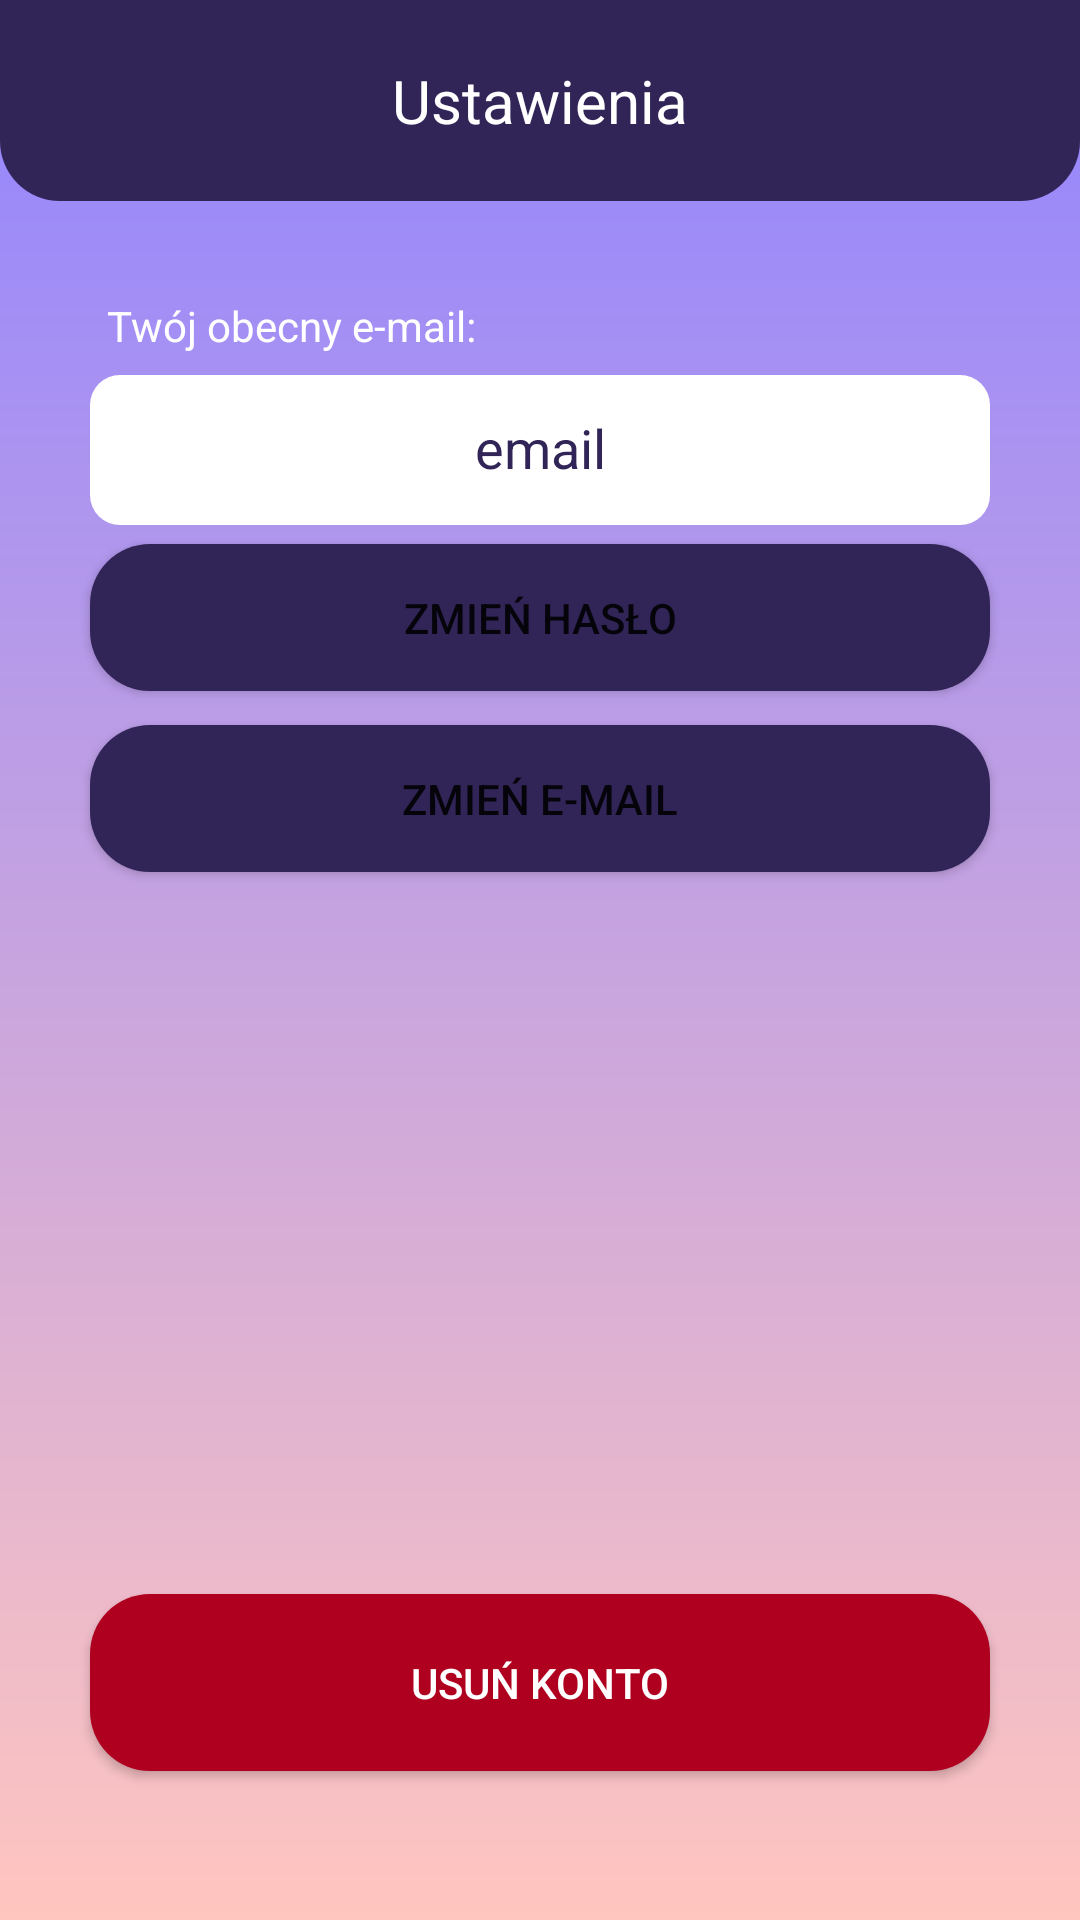

Here is an Android app screen rendered from its layout file. Give the layout XML and the strings, colors and styles it references.
<!-- AndroidManifest.xml: application theme Theme.Studentplanner -->
<!-- res/layout/activity_settings.xml -->
<?xml version="1.0" encoding="utf-8"?>
<androidx.constraintlayout.widget.ConstraintLayout xmlns:android="http://schemas.android.com/apk/res/android"
    xmlns:app="http://schemas.android.com/apk/res-auto"
    xmlns:tools="http://schemas.android.com/tools"
    android:layout_width="match_parent"
    android:layout_height="match_parent"
    tools:context=".Settings"
    android:background="@drawable/gradient_bg">
        <TextView
            android:id="@+id/textView2"
            android:layout_width="match_parent"
            android:layout_height="wrap_content"
            android:background="@drawable/rounded_rectangle_bottom"
            android:paddingTop="20dp"
            android:paddingBottom="20dp"
            android:text="@string/ustawienia"
            android:textAlignment="center"
            android:textColor="@color/white"
            android:textSize="20sp"
            app:layout_constraintEnd_toEndOf="parent"
            app:layout_constraintStart_toStartOf="parent"
            app:layout_constraintTop_toTopOf="parent" />

        <Button
            android:id="@+id/btnChangePass"
            android:layout_width="match_parent"
            android:layout_height="wrap_content"
            android:background="@drawable/rounded_purple"
            android:paddingTop="15dp"
            android:paddingBottom="15dp"
            android:layout_marginLeft="30dp"
            android:layout_marginRight="30dp"
            android:text="@string/zmie_has_o"
            app:layout_constraintBottom_toBottomOf="parent"
            app:layout_constraintEnd_toEndOf="parent"
            app:layout_constraintStart_toStartOf="parent"
            app:layout_constraintTop_toTopOf="parent"
            app:layout_constraintVertical_bias="0.307"
            tools:ignore="MissingConstraints" />

        <Button
            android:id="@+id/btnChangeEmail"
            android:layout_width="match_parent"
            android:layout_height="wrap_content"
            android:layout_marginLeft="30dp"
            android:layout_marginRight="30dp"
            android:paddingTop="15dp"
            android:paddingBottom="15dp"
            android:text="@string/zmie_e_mail"
            android:background="@drawable/rounded_purple"
            app:layout_constraintBottom_toBottomOf="parent"
            app:layout_constraintStart_toStartOf="parent"
            app:layout_constraintTop_toBottomOf="@+id/btnChangePass"
            app:layout_constraintVertical_bias="0.031"
            tools:ignore="MissingConstraints" />

        <TextView
            android:id="@+id/textView4"
            android:layout_width="wrap_content"
            android:layout_height="wrap_content"
            android:layout_marginTop="32dp"
            android:layout_marginBottom="2dp"
            android:text="@string/tw_j_obecny_e_mail"
            android:textColor="@color/white"
            app:layout_constraintBottom_toTopOf="@+id/textView_date"
            app:layout_constraintEnd_toEndOf="parent"
            app:layout_constraintHorizontal_bias="0.151"
            app:layout_constraintStart_toStartOf="parent"
            app:layout_constraintTop_toBottomOf="@+id/textView2"
            app:layout_constraintVertical_bias="1.0"
            tools:ignore="MissingConstraints,UnknownIdInLayout" />

        <TextView
            android:id="@+id/editTextMail"
            android:layout_width="match_parent"
            android:layout_height="50dp"
            android:layout_marginLeft="30dp"
            android:layout_marginRight="30dp"
            android:background="@drawable/white_solid"
            android:paddingTop="12dp"
            android:paddingBottom="10dp"
            android:text="@string/email"
            android:textAlignment="center"
            android:textColor="@color/purple"
            android:textSize="18sp"
            app:layout_constraintBottom_toBottomOf="parent"
            app:layout_constraintEnd_toEndOf="parent"
            app:layout_constraintStart_toStartOf="parent"
            app:layout_constraintTop_toBottomOf="@+id/textView4"
            app:layout_constraintVertical_bias="0.015"
            tools:ignore="MissingConstraints" />
    <androidx.appcompat.widget.AppCompatButton
        android:id="@+id/btnDeleteAccount"
        android:layout_width="match_parent"
        android:layout_height="wrap_content"
        android:layout_marginLeft="30dp"
        android:layout_marginRight="30dp"
        android:paddingTop="20dp"
        android:paddingBottom="20dp"
        android:text="@string/usu_konto"
        android:textColor="@color/white"
        android:background="@drawable/rounded_red"
        app:layout_constraintBottom_toBottomOf="parent"
        app:layout_constraintEnd_toEndOf="parent"
        app:layout_constraintStart_toStartOf="parent"
        app:layout_constraintTop_toBottomOf="@+id/btnChangePass"
        app:layout_constraintVertical_bias="0.858"
        tools:ignore="MissingConstraints" />

</androidx.constraintlayout.widget.ConstraintLayout>
<!-- resources referenced by this layout -->
<resources>
  <color name="purple">#312457</color>
  <color name="white">#FFFFFFFF</color>
  <!-- drawable gradient_bg (drawable) -->
  <?xml version="1.0" encoding="utf-8"?>
  <shape xmlns:android="http://schemas.android.com/apk/res/android">
      <gradient
          android:angle="90"
          android:startColor="#FFC5BF"
          android:endColor="#9184FF"
          android:type="linear">
      </gradient>
  </shape>
  <!-- drawable rounded_purple (drawable) -->
  <?xml version="1.0" encoding="utf-8"?>
  <shape xmlns:android="http://schemas.android.com/apk/res/android">
      <solid android:color="@color/purple"></solid>
      <corners android:radius="20dp"></corners>
  </shape>
  <!-- drawable rounded_rectangle_bottom (drawable) -->
  <?xml version="1.0" encoding="utf-8"?>
  <shape xmlns:android="http://schemas.android.com/apk/res/android">
      <solid android:color="@color/purple"></solid>
      <corners android:bottomLeftRadius="20dp" android:bottomRightRadius="20dp"></corners>
  </shape>
  <!-- drawable rounded_red (drawable) -->
  <?xml version="1.0" encoding="utf-8"?>
  <shape xmlns:android="http://schemas.android.com/apk/res/android">
      <solid android:color="#B00020" />
      <corners android:radius="20dp" />
  </shape>
  <!-- drawable white_solid (drawable) -->
  <?xml version="1.0" encoding="utf-8"?>
  <shape android:shape="rectangle"
      xmlns:android="http://schemas.android.com/apk/res/android">
  
      <solid android:color="@color/white"></solid>
      <corners android:radius="10dp"></corners>
  
  </shape>
  <string name="email">email</string>
  <string name="tw_j_obecny_e_mail">Twój obecny e-mail:</string>
  <string name="ustawienia">Ustawienia</string>
  <string name="usu_konto">Usuń konto</string>
  <string name="zmie_e_mail">Zmień e-mail</string>
  <string name="zmie_has_o">Zmień hasło</string>
  <style name="Theme.Studentplanner" parent="Theme.MaterialComponents.DayNight.NoActionBar">
          
          <item name="colorPrimary">@color/purple</item>
          <item name="colorPrimaryVariant">@color/purple</item>
          <item name="colorOnPrimary">@color/white</item>
          
          <item name="colorSecondary">@color/purple</item>
          <item name="colorSecondaryVariant">@color/teal_700</item>
          <item name="colorOnSecondary">@color/white</item>
          
          <item name="android:statusBarColor" tools:targetApi="l">?attr/colorPrimaryVariant</item>
          
      </style>
  <color name="teal_700">#FF018786</color>
</resources>
